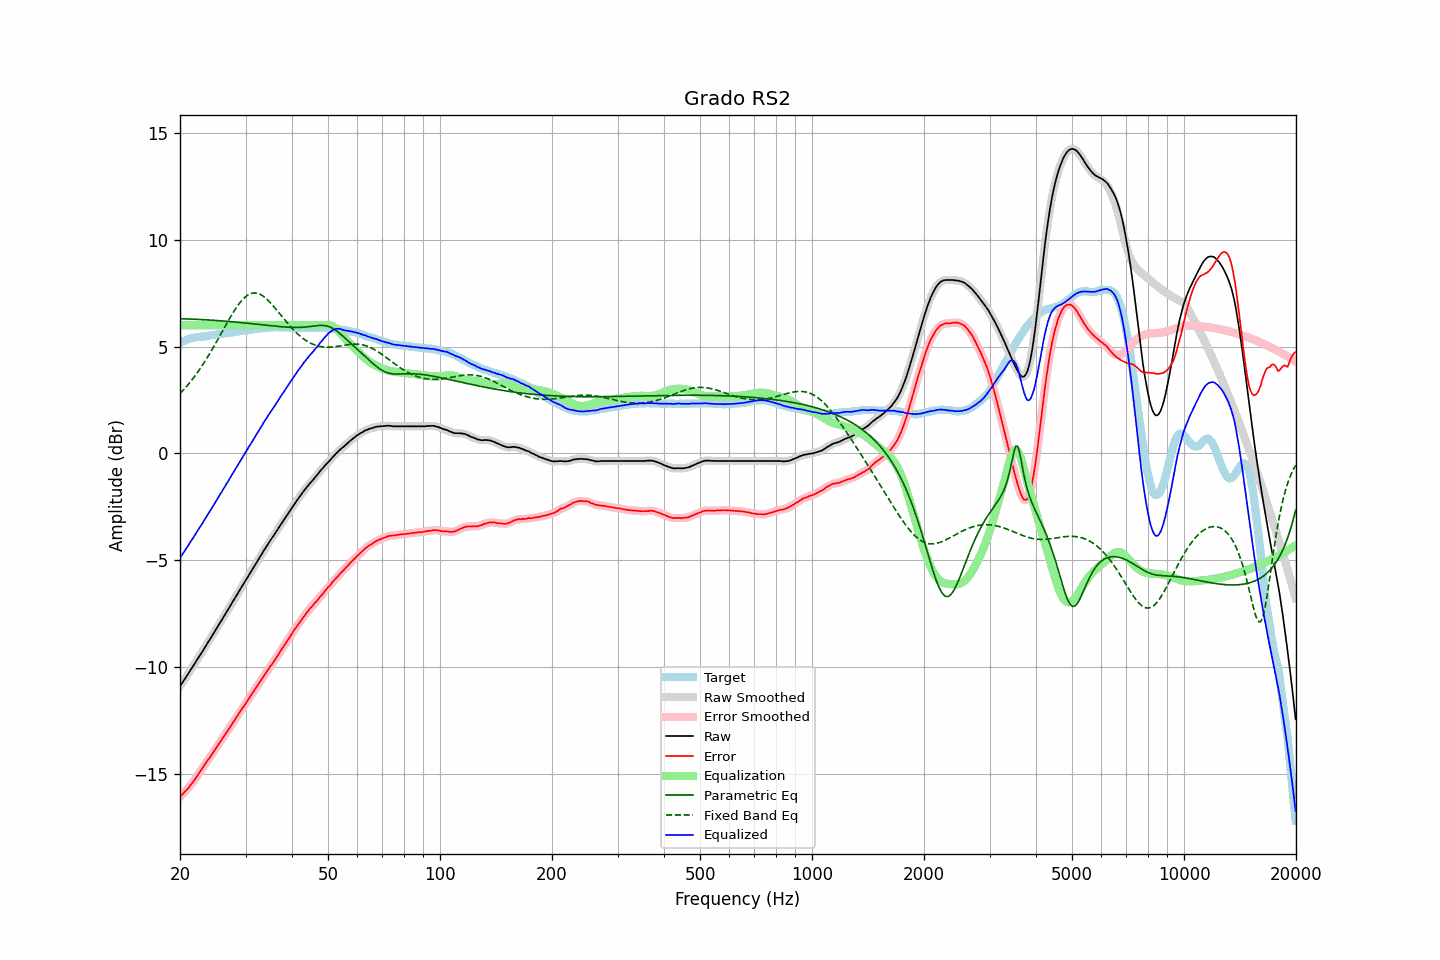

Data behind this chart, as committed beside it:
frequency, raw, error, smoothed, error_smoothed, equalization, parametric_eq, fixed_band_eq, equalized_raw, equalized_smoothed, target
20.00, -10.89, -16.07, -10.89, -16.07, 6.00, 6.31, 2.80, -4.89, -4.89, 5.18
20.20, -10.78, -16.00, -10.78, -15.99, 6.00, 6.30, 2.88, -4.78, -4.78, 5.22
20.40, -10.66, -15.92, -10.66, -15.91, 6.00, 6.30, 2.96, -4.66, -4.66, 5.26
20.61, -10.55, -15.83, -10.55, -15.83, 6.00, 6.30, 3.04, -4.55, -4.55, 5.27
20.81, -10.43, -15.75, -10.43, -15.75, 6.00, 6.30, 3.13, -4.43, -4.43, 5.32
21.02, -10.32, -15.68, -10.32, -15.66, 6.00, 6.29, 3.22, -4.32, -4.32, 5.35
21.23, -10.20, -15.58, -10.20, -15.58, 6.00, 6.29, 3.31, -4.20, -4.20, 5.37
21.44, -10.08, -15.47, -10.09, -15.48, 6.00, 6.29, 3.40, -4.08, -4.09, 5.39
21.66, -9.97, -15.39, -9.97, -15.38, 6.00, 6.29, 3.50, -3.97, -3.97, 5.41
21.87, -9.85, -15.27, -9.85, -15.28, 6.00, 6.28, 3.60, -3.85, -3.85, 5.42
22.09, -9.73, -15.17, -9.73, -15.17, 6.00, 6.28, 3.70, -3.73, -3.73, 5.44
22.31, -9.61, -15.06, -9.61, -15.06, 6.00, 6.28, 3.81, -3.61, -3.61, 5.45
22.54, -9.49, -14.95, -9.49, -14.95, 6.00, 6.27, 3.91, -3.49, -3.49, 5.45
22.76, -9.37, -14.83, -9.37, -14.83, 6.00, 6.27, 4.02, -3.37, -3.37, 5.46
22.99, -9.26, -14.72, -9.25, -14.72, 6.00, 6.26, 4.14, -3.26, -3.25, 5.46
23.22, -9.13, -14.60, -9.13, -14.61, 6.00, 6.26, 4.25, -3.13, -3.13, 5.47
23.45, -9.01, -14.49, -9.01, -14.49, 6.00, 6.26, 4.37, -3.01, -3.01, 5.48
23.69, -8.89, -14.38, -8.89, -14.39, 6.00, 6.25, 4.49, -2.89, -2.89, 5.49
23.92, -8.77, -14.28, -8.77, -14.28, 6.00, 6.25, 4.61, -2.77, -2.77, 5.51
24.16, -8.65, -14.18, -8.65, -14.18, 6.00, 6.24, 4.74, -2.65, -2.65, 5.53
24.40, -8.53, -14.07, -8.53, -14.06, 6.00, 6.24, 4.87, -2.53, -2.53, 5.54
24.65, -8.40, -13.94, -8.40, -13.95, 6.00, 6.23, 5.00, -2.40, -2.40, 5.54
24.89, -8.28, -13.84, -8.28, -13.84, 6.00, 6.23, 5.13, -2.28, -2.28, 5.56
25.14, -8.16, -13.73, -8.16, -13.72, 6.00, 6.22, 5.26, -2.16, -2.16, 5.57
25.39, -8.03, -13.61, -8.03, -13.61, 6.00, 6.22, 5.40, -2.03, -2.03, 5.58
25.65, -7.91, -13.50, -7.91, -13.50, 6.00, 6.21, 5.53, -1.91, -1.91, 5.59
25.91, -7.79, -13.39, -7.79, -13.38, 6.00, 6.20, 5.67, -1.79, -1.79, 5.60
26.16, -7.66, -13.27, -7.67, -13.27, 6.00, 6.20, 5.80, -1.66, -1.67, 5.61
26.43, -7.54, -13.16, -7.54, -13.16, 6.00, 6.19, 5.94, -1.54, -1.54, 5.62
26.69, -7.41, -13.05, -7.41, -13.04, 6.00, 6.19, 6.07, -1.41, -1.41, 5.63
26.96, -7.29, -12.94, -7.29, -12.94, 6.00, 6.18, 6.21, -1.29, -1.29, 5.64
27.23, -7.16, -12.82, -7.16, -12.82, 6.00, 6.17, 6.34, -1.16, -1.16, 5.65
27.50, -7.04, -12.71, -7.04, -12.71, 6.00, 6.17, 6.46, -1.04, -1.04, 5.67
27.77, -6.91, -12.58, -6.91, -12.59, 6.00, 6.16, 6.59, -0.91, -0.91, 5.67
28.05, -6.79, -12.48, -6.79, -12.48, 6.00, 6.15, 6.71, -0.79, -0.79, 5.69
28.33, -6.66, -12.35, -6.66, -12.36, 6.00, 6.15, 6.82, -0.66, -0.66, 5.69
28.62, -6.54, -12.25, -6.54, -12.25, 6.00, 6.14, 6.93, -0.54, -0.54, 5.71
28.90, -6.41, -12.13, -6.41, -12.13, 6.00, 6.13, 7.03, -0.41, -0.41, 5.72
29.19, -6.29, -12.02, -6.29, -12.02, 6.00, 6.12, 7.12, -0.29, -0.29, 5.73
29.48, -6.17, -11.92, -6.17, -11.91, 6.00, 6.12, 7.21, -0.17, -0.17, 5.75
29.78, -6.04, -11.80, -6.05, -11.80, 6.00, 6.11, 7.28, -0.04, -0.05, 5.76
30.08, -5.92, -11.69, -5.92, -11.69, 6.00, 6.10, 7.35, 0.08, 0.08, 5.76
30.38, -5.79, -11.57, -5.80, -11.57, 6.00, 6.09, 7.40, 0.21, 0.20, 5.77
30.68, -5.67, -11.45, -5.67, -11.45, 6.00, 6.09, 7.45, 0.33, 0.33, 5.78
30.99, -5.55, -11.34, -5.55, -11.34, 6.00, 6.08, 7.48, 0.45, 0.45, 5.79
31.30, -5.42, -11.22, -5.43, -11.23, 6.00, 6.07, 7.50, 0.58, 0.57, 5.80
31.61, -5.30, -11.12, -5.30, -11.12, 6.00, 6.06, 7.51, 0.70, 0.70, 5.82
31.93, -5.18, -11.00, -5.18, -11.00, 6.00, 6.05, 7.51, 0.82, 0.82, 5.82
32.24, -5.06, -10.89, -5.06, -10.89, 6.00, 6.05, 7.50, 0.94, 0.94, 5.83
32.57, -4.93, -10.77, -4.94, -10.77, 6.00, 6.04, 7.48, 1.07, 1.06, 5.83
32.89, -4.81, -10.66, -4.81, -10.66, 6.00, 6.03, 7.44, 1.19, 1.19, 5.85
33.22, -4.69, -10.54, -4.69, -10.54, 6.00, 6.02, 7.40, 1.31, 1.31, 5.85
33.55, -4.56, -10.43, -4.56, -10.43, 6.00, 6.01, 7.35, 1.44, 1.44, 5.87
33.89, -4.44, -10.31, -4.44, -10.31, 6.00, 6.01, 7.29, 1.56, 1.56, 5.87
34.23, -4.32, -10.21, -4.32, -10.20, 6.00, 6.00, 7.22, 1.68, 1.68, 5.89
34.57, -4.20, -10.09, -4.21, -10.09, 6.00, 5.99, 7.15, 1.80, 1.79, 5.89
34.92, -4.09, -9.99, -4.09, -9.99, 6.00, 5.98, 7.07, 1.91, 1.91, 5.89
35.27, -3.98, -9.88, -3.98, -9.88, 6.00, 5.97, 6.99, 2.02, 2.02, 5.90
35.62, -3.87, -9.77, -3.87, -9.77, 6.00, 5.97, 6.90, 2.13, 2.13, 5.90
35.97, -3.76, -9.66, -3.76, -9.66, 6.00, 5.96, 6.81, 2.24, 2.24, 5.90
... 635 more rows
